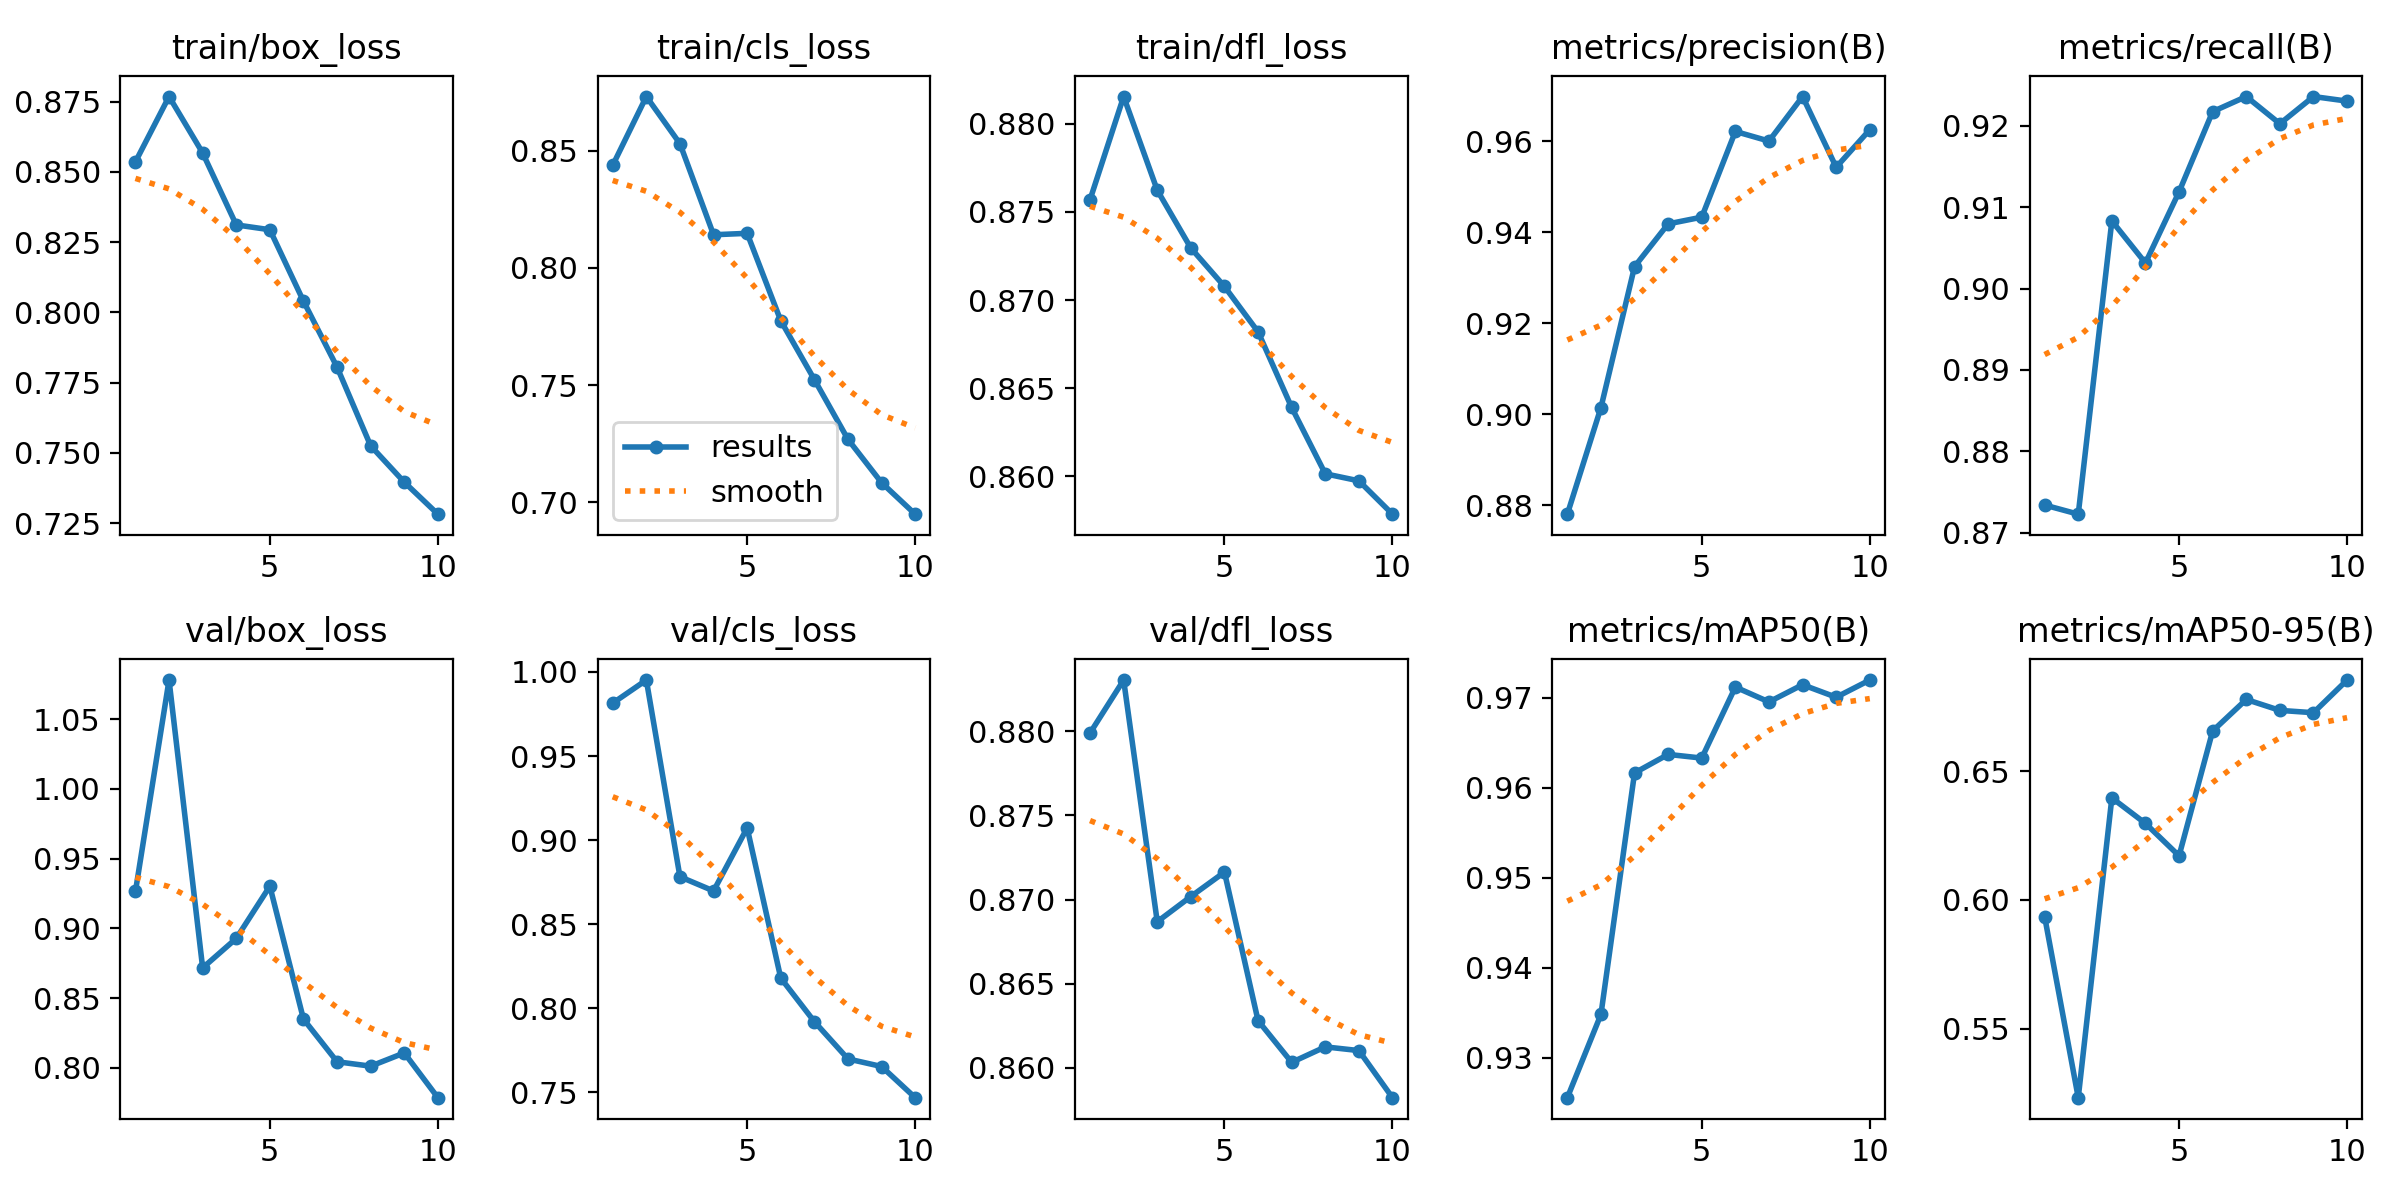

Data behind this chart, as committed beside it:
epoch, time, train/box_loss, train/cls_loss, train/dfl_loss, metrics/precision(B), metrics/recall(B), metrics/mAP50(B), metrics/mAP50-95(B), val/box_loss, val/cls_loss, val/dfl_loss, lr/pg0, lr/pg1, lr/pg2
1, 185, 0.8536, 0.8438, 0.8757, 0.878, 0.8734, 0.9256, 0.5935, 0.9265, 0.9814, 0.8799, 0.001491, 0.001491, 0.001491
2, 283.2, 0.8768, 0.8731, 0.8815, 0.9015, 0.8723, 0.9348, 0.5232, 1.078, 0.9952, 0.8831, 0.001464, 0.001464, 0.001464
3, 385.4, 0.8568, 0.853, 0.8762, 0.9324, 0.9083, 0.9617, 0.6396, 0.8718, 0.8782, 0.8687, 0.001358, 0.001358, 0.001358
4, 478.7, 0.8311, 0.8142, 0.873, 0.9418, 0.9031, 0.9637, 0.6297, 0.8929, 0.8698, 0.8702, 0.001194, 0.001194, 0.001194
5, 565.2, 0.8294, 0.8148, 0.8708, 0.9433, 0.9119, 0.9633, 0.6171, 0.9303, 0.9073, 0.8716, 0.0009869, 0.0009869, 0.0009869
6, 652.5, 0.804, 0.7775, 0.8682, 0.9622, 0.9217, 0.9712, 0.6655, 0.8351, 0.818, 0.8628, 0.0007575, 0.0007575, 0.0007575
7, 739.5, 0.7805, 0.7524, 0.8639, 0.96, 0.9236, 0.9695, 0.6778, 0.8045, 0.7921, 0.8603, 0.0005281, 0.0005281, 0.0005281
8, 826.6, 0.7525, 0.7269, 0.8601, 0.9698, 0.9203, 0.9715, 0.6735, 0.8013, 0.7699, 0.8612, 0.0003211, 0.0003211, 0.0003211
9, 912.7, 0.7396, 0.7085, 0.8598, 0.9543, 0.9236, 0.9701, 0.6726, 0.8108, 0.7654, 0.861, 0.0001568, 0.0001568, 0.0001568
10, 998, 0.7281, 0.695, 0.8579, 0.9625, 0.923, 0.972, 0.6853, 0.7787, 0.7469, 0.8582, 5.13405e-05, 5.13405e-05, 5.13405e-05
